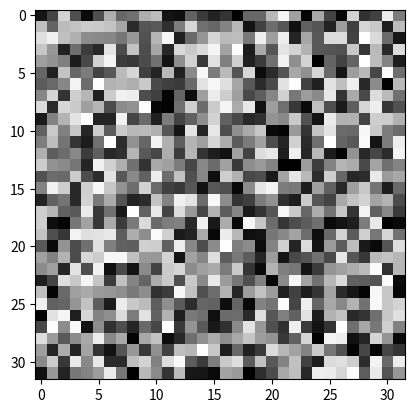

Write the Python code that produced this figure.
import numpy as np
from matplotlib import pyplot as plt

random_image = np.random.random([32, 32])

plt.imshow(random_image, cmap='gray', interpolation='nearest')
plt.show()
plt.savefig("1.png")
print(random_image.__len__())
print(random_image.__class__)
print("show image end")